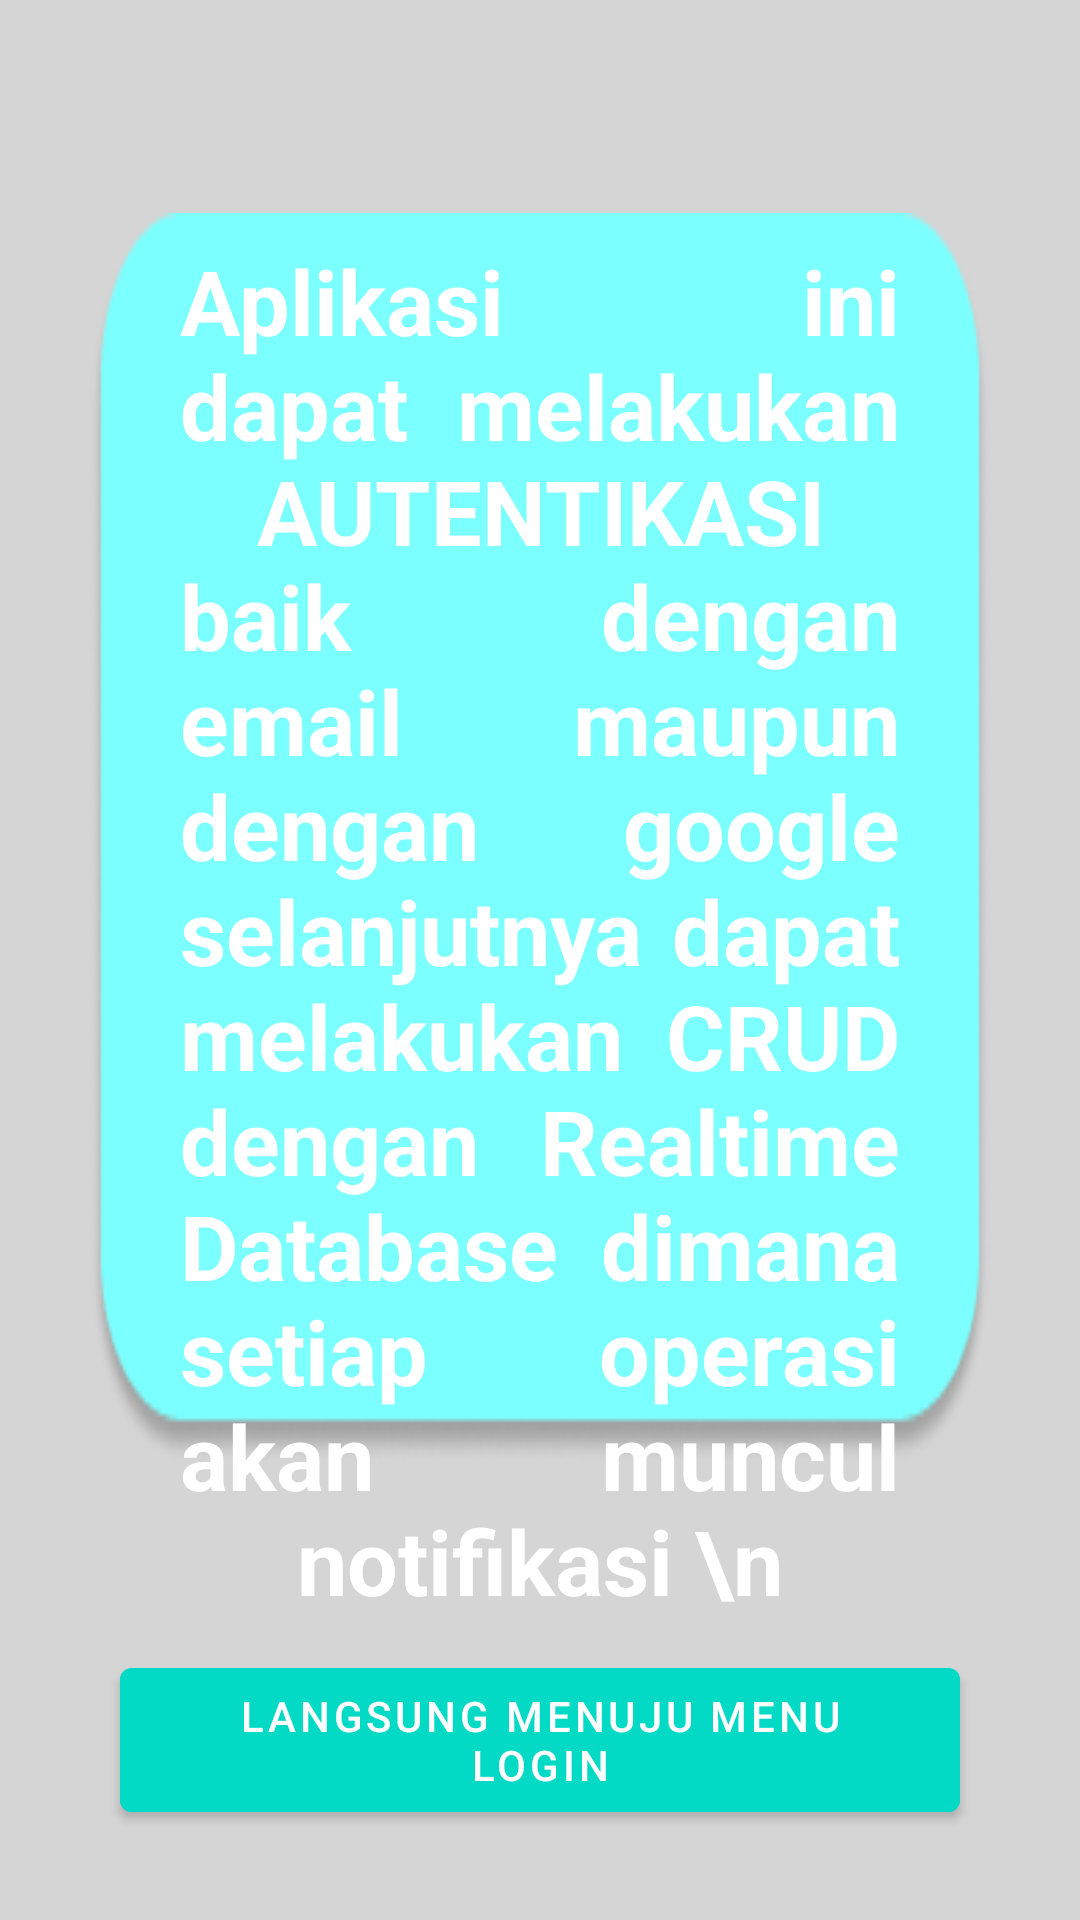

Reconstruct the res/layout file that produces this screen, plus the resources it refers to.
<!-- AndroidManifest.xml: application theme Theme.TugasUTS10120134 -->
<!-- res/layout/view_perkenalan2.xml -->
<?xml version="1.0" encoding="utf-8"?>
<RelativeLayout xmlns:android="http://schemas.android.com/apk/res/android"
    xmlns:app="http://schemas.android.com/apk/res-auto"
    android:layout_width="match_parent"
    android:layout_height="match_parent"
    xmlns:tools="http://schemas.android.com/tools"
    android:orientation="vertical"
    android:background="@color/backgoroundpager">

    <ImageView
        android:id="@+id/imageView2"
        android:layout_width="match_parent"
        android:layout_height="439dp"
        android:scaleY="2"
        android:layout_marginStart="30dp"
        android:layout_marginTop="60dp"
        android:layout_marginEnd="30dp"
        app:srcCompat="@drawable/img_bgperkenalan" />

    <TextView
        android:layout_width="wrap_content"
        android:layout_height="wrap_content"
        android:text="Aplikasi ini dapat melakukan AUTENTIKASI baik dengan email maupun dengan google selanjutnya dapat melakukan CRUD dengan Realtime Database dimana setiap operasi akan muncul notifikasi \n"
        android:gravity="center"
        android:justificationMode="inter_word"
        android:textSize="30sp"
        android:textColor="@android:color/white"
        android:textStyle="bold"
        android:layout_marginStart="60dp"
        android:layout_marginTop="80dp"
        android:layout_marginEnd="60dp"
        android:layout_centerHorizontal="true"
        android:id="@+id/textView" />

    <com.google.android.material.button.MaterialButton
        android:id="@+id/btn_menu"
        android:layout_width="300dp"
        android:layout_height="60dp"
        android:layout_centerHorizontal="true"
        android:layout_marginStart="40dp"
        android:layout_marginTop="550dp"
        android:layout_marginEnd="40dp"
        android:backgroundTint="@color/teal_200"
        android:text="Langsung Menuju Menu Login"
        app:layout_constraintEnd_toEndOf="parent"
        app:layout_constraintStart_toStartOf="parent" />

</RelativeLayout>
<!-- resources referenced by this layout -->
<resources>
  <color name="backgoroundpager">#D2CDCDCD</color>
  <color name="teal_200">#FF03DAC5</color>
  <!-- drawable img_bgperkenalan: png bitmap (drawable, 6825 bytes) -->
  <style name="Theme.TugasUTS10120134" parent="Theme.MaterialComponents.DayNight.DarkActionBar">
          
          <item name="colorPrimary">@color/purple_500</item>
          <item name="colorPrimaryVariant">@color/purple_700</item>
          <item name="colorOnPrimary">@color/white</item>
          
          <item name="colorSecondary">@color/teal_200</item>
          <item name="colorSecondaryVariant">@color/teal_700</item>
          <item name="colorOnSecondary">@color/black</item>
          
          <item name="android:statusBarColor">?attr/colorPrimaryVariant</item>
          
      </style>
  <color name="purple_500">#FF6200EE</color>
  <color name="purple_700">#FF3700B3</color>
  <color name="white">#FFFFFFFF</color>
  <color name="teal_700">#FF018786</color>
  <color name="black">#FF000000</color>
</resources>
